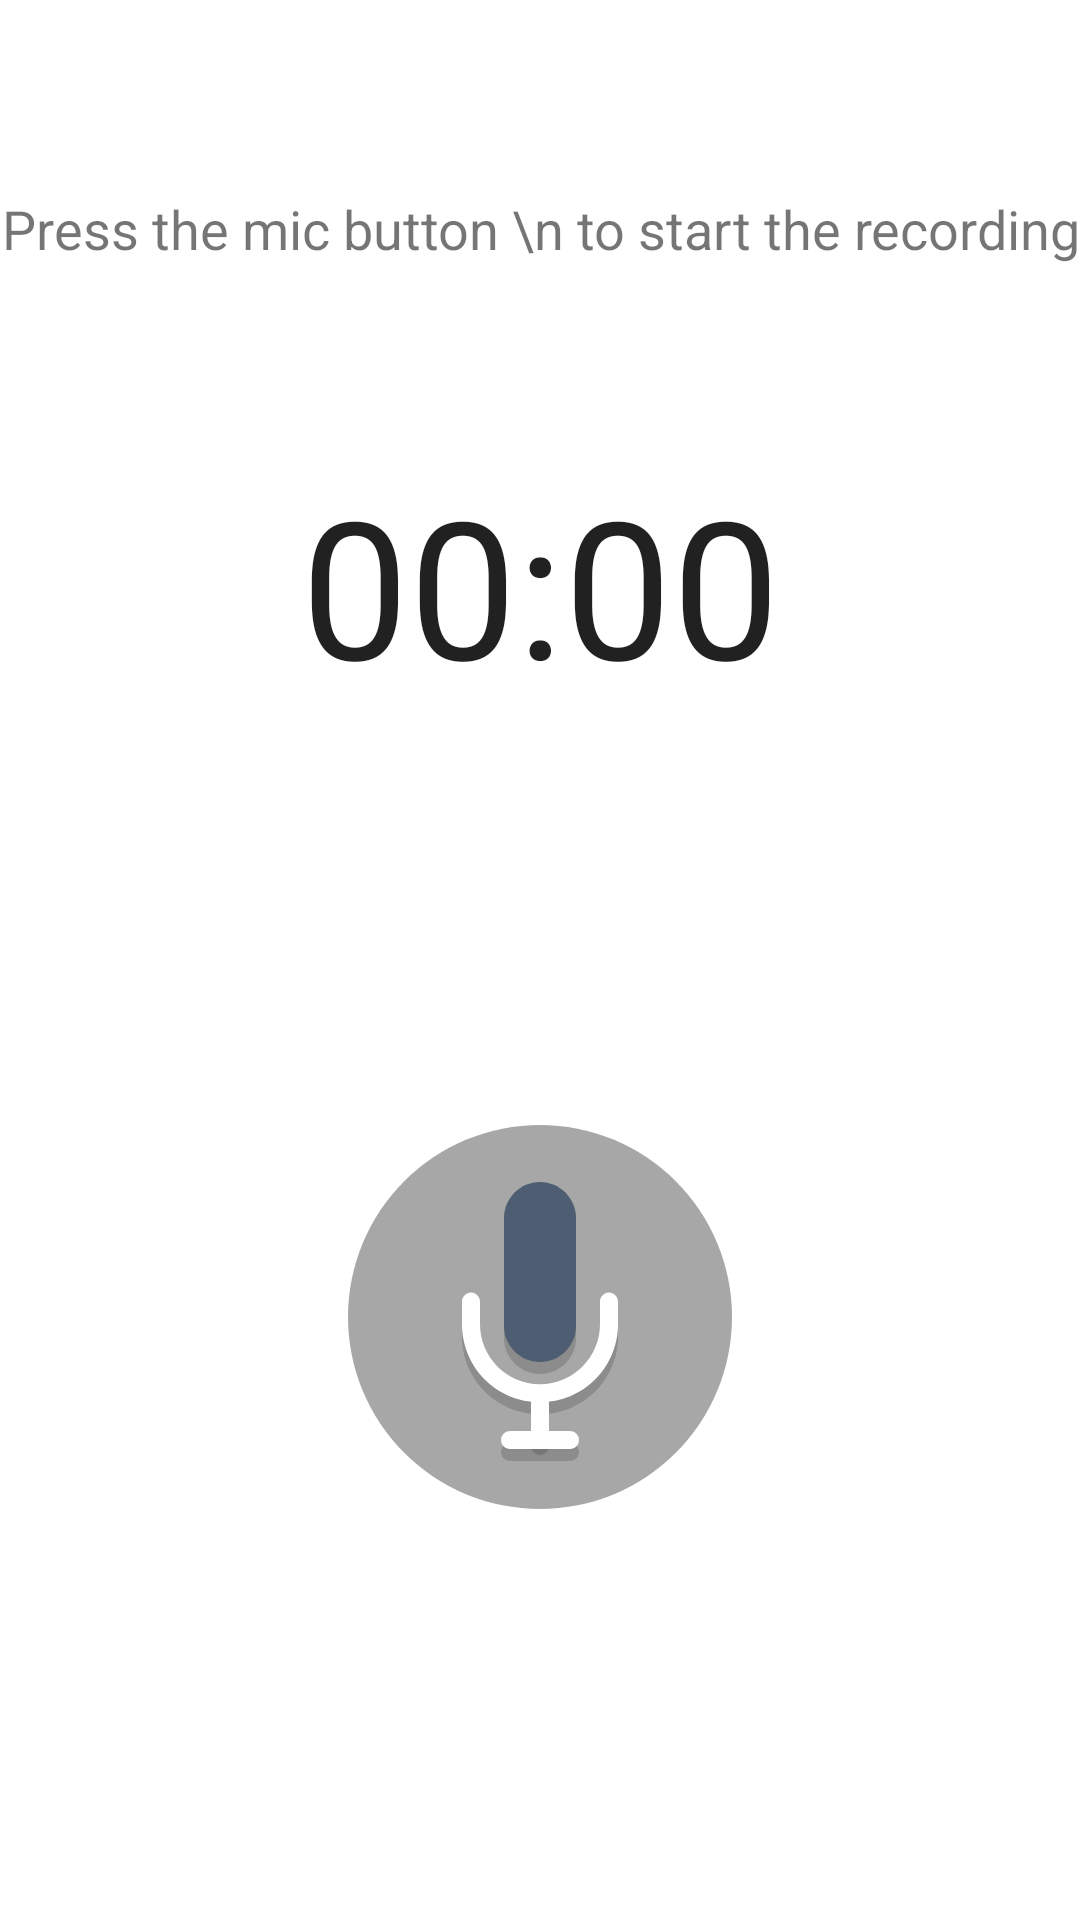

The Android layout XML behind this screen, and the referenced resources:
<!-- AndroidManifest.xml: application theme Theme.ResearchBuddy -->
<!-- res/layout/activity_audio_capture.xml -->
<?xml version="1.0" encoding="utf-8"?>
<androidx.constraintlayout.widget.ConstraintLayout xmlns:android="http://schemas.android.com/apk/res/android"
    xmlns:app="http://schemas.android.com/apk/res-auto"
    xmlns:tools="http://schemas.android.com/tools"
    android:layout_width="match_parent"
    android:layout_height="match_parent"
    tools:context=".component.researcher.AudioCaptureActivity">

    <TextView
        android:id="@+id/record_filename"
        android:layout_width="wrap_content"
        android:layout_height="wrap_content"
        android:text="Press the mic button \n to start the recording"
        app:layout_constraintStart_toStartOf="parent"
        app:layout_constraintEnd_toEndOf="parent"
        app:layout_constraintTop_toTopOf="parent"
        android:layout_marginTop="64dp"
        android:textSize="18sp"
        android:textAlignment="center"
        android:layout_marginStart="32dp"
        android:layout_marginEnd="32dp"
        android:lineHeight="32dp"/>

    <Chronometer
        android:id="@+id/record_timer"
        app:layout_constraintTop_toBottomOf="@+id/record_filename"
        app:layout_constraintStart_toStartOf="parent"
        app:layout_constraintEnd_toEndOf="parent"
        android:layout_marginTop="64dp"
        android:textSize="64sp"
        android:layout_width="wrap_content"
        android:layout_height="wrap_content"/>

    <ImageView
        android:layout_width="wrap_content"
        android:layout_height="wrap_content"
        android:id="@+id/record_btn"
        app:layout_constraintTop_toBottomOf="@id/record_timer"
        app:layout_constraintStart_toStartOf="parent"
        app:layout_constraintEnd_toEndOf="parent"
        android:src="@drawable/ic_circle_icons_mic_stopped"
        app:layout_constraintBottom_toBottomOf="parent"/>

</androidx.constraintlayout.widget.ConstraintLayout>
<!-- resources referenced by this layout -->
<resources>
  <!-- drawable ic_circle_icons_mic_stopped: vector/xml drawable (drawable, 2078 chars, omitted) -->
  <style name="Theme.ResearchBuddy" parent="Theme.MaterialComponents.DayNight.DarkActionBar">
          
          <item name="colorPrimary">@color/color_primary</item>
          <item name="colorPrimaryVariant">@color/color_dark_blue</item>
          <item name="colorOnPrimary">@color/white</item>
          
          <item name="colorSecondary">@color/teal_200</item>
          <item name="colorSecondaryVariant">@color/teal_700</item>
          <item name="colorOnSecondary">@color/black</item>
          
          <item name="android:statusBarColor" tools:targetApi="l">?attr/colorPrimaryVariant</item>
          
      </style>
  <color name="color_primary">#004AAD</color>
  <color name="color_dark_blue">#1A237E</color>
  <color name="white">#FFFFFFFF</color>
  <color name="teal_200">#FF03DAC5</color>
  <color name="teal_700">#FF018786</color>
  <color name="black">#FF000000</color>
</resources>
